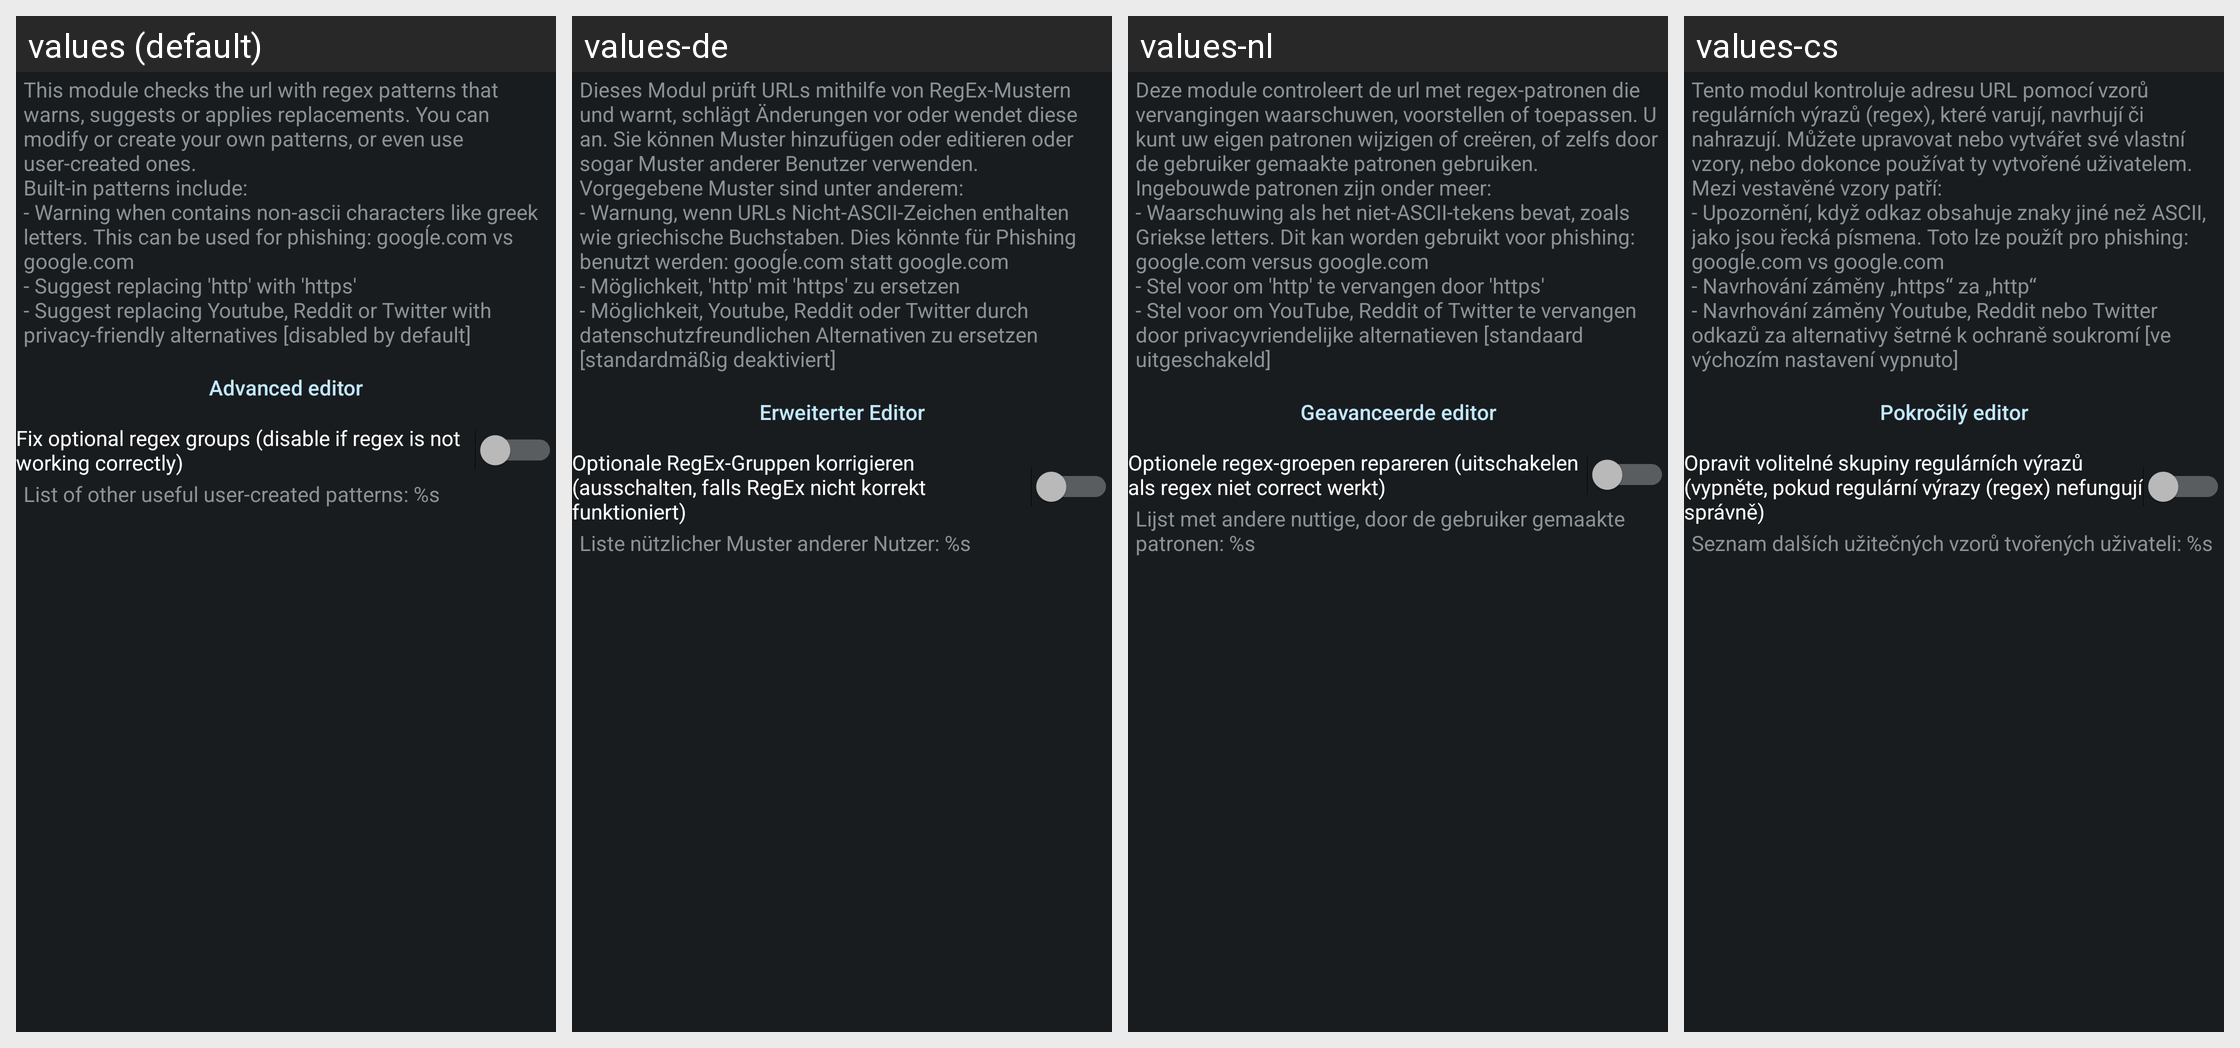

The same Android screen rendered under several of its app's locales, left to right. List the strings drawn on it with the default value and each locale's translation.
Android screen res/layout/config_patterns.xml rendered under 4 locales, left to right: values (default), values-de, values-nl, values-cs. Device: Nexus 5 (rendered at 1080×1920; each locale shown at half size, 540×960, under a caption strip naming it); theme ActivityThemeDark.
Other locales in the repository, not shown: values-be, values-el, values-es, values-fr-rFR, values-hi, values-in, values-it, values-iw, values-ja, values-ko, values-nb-rNO, values-or, values-pt-rBR, values-pt-rPT, values-ro, values-ru, values-tr, values-uk, values-ur, values-zh-rCN, values-zh-rTW.
Strings drawn on this screen, with the default value and each locale's value (text and hints the layout hard-codes, and strings that could not be matched under every locale, appear in the picture but are not listed):

mPttrn_desc
  values: This module checks the url with regex patterns that warns, suggests or applies replacements. You can modify or create your own patterns, or even use user-created ones.
      Built-in patterns include:
      - Warning when contains non-ascii characters like greek letters. This can be used for phishing: googĺe.com vs google.com
      - Suggest replacing 'http' with 'https'
      - Suggest replacing Youtube, Reddit or …[clipped]
  values-de: Dieses Modul prüft URLs mithilfe von RegEx-Mustern und warnt, schlägt Änderungen vor oder wendet diese an. Sie können Muster hinzufügen oder editieren oder sogar Muster anderer Benutzer verwenden. 
      Vorgegebene Muster sind unter anderem: 
      - Warnung, wenn URLs Nicht-ASCII-Zeichen enthalten wie griechische Buchstaben. Dies könnte für Phishing benutzt werden: googĺe.com statt google.com 
      - …[clipped]
  values-nl: Deze module controleert de url met regex-patronen die vervangingen waarschuwen, voorstellen of toepassen. U kunt uw eigen patronen wijzigen of creëren, of zelfs door de gebruiker gemaakte patronen gebruiken. 
      Ingebouwde patronen zijn onder meer: 
      - Waarschuwing als het niet-ASCII-tekens bevat, zoals Griekse letters. Dit kan worden gebruikt voor phishing: google.com versus google.com 
      - Stel voor …[clipped]
  values-cs: Tento modul kontroluje adresu URL pomocí vzorů regulárních výrazů (regex), které varují, navrhují či nahrazují. Můžete upravovat nebo vytvářet své vlastní vzory, nebo dokonce používat ty vytvořené uživatelem. 
      Mezi vestavěné vzory patří: 
      - Upozornění, když odkaz obsahuje znaky jiné než ASCII, jako jsou řecká písmena. Toto lze použít pro phishing: googĺe.com vs google.com 
      - Navrhování záměny …[clipped]

json_edit
  values: Advanced editor
  values-de: Erweiterter Editor
  values-nl: Geavanceerde editor
  values-cs: Pokročilý editor

mPttrn_regexfix
  values: Fix optional regex groups (disable if regex is not working correctly)
  values-de: Optionale RegEx-Gruppen korrigieren (ausschalten, falls RegEx nicht korrekt funktioniert)
  values-nl: Optionele regex-groepen repareren (uitschakelen als regex niet correct werkt)
  values-cs: Opravit volitelné skupiny regulárních výrazů (vypněte, pokud regulární výrazy (regex) nefungují správně)

mPttrn_userContent
  values: List of other useful user-created patterns: %s
  values-de: Liste nützlicher Muster anderer Nutzer: %s
  values-nl: Lijst met andere nuttige, door de gebruiker gemaakte patronen: %s
  values-cs: Seznam dalších užitečných vzorů tvořených uživateli: %s
